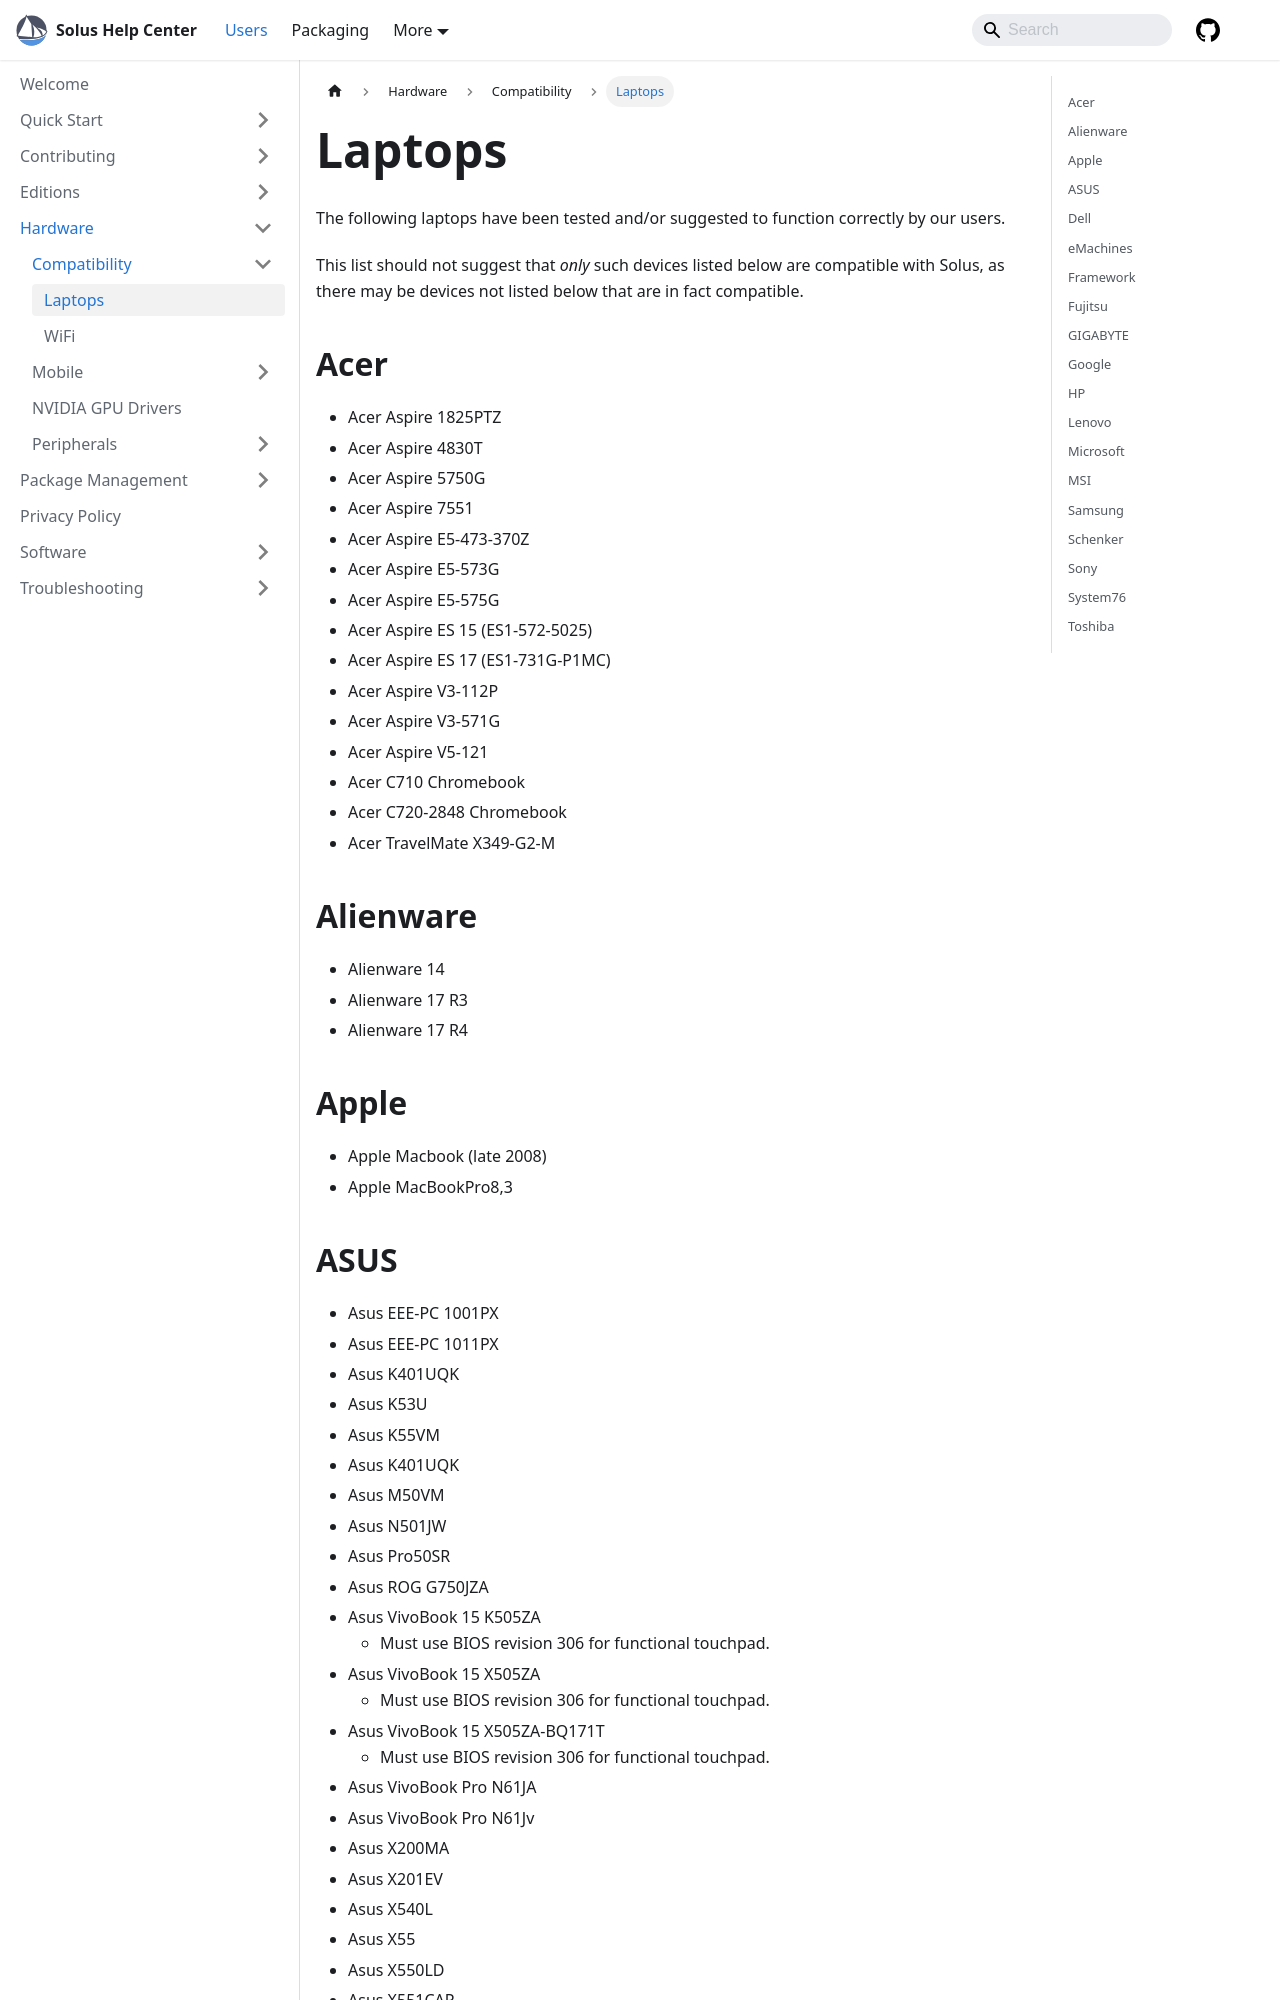

repository: getsolus/help-center-docs · page: docs/user/hardware/compatibility/laptops/index.html · generator: docusaurus

---
title: Laptops
summary: List of known-working laptop hardware from various vendors
---

# Laptops

The following laptops have been tested and/or suggested to function correctly by our users.

This list should not suggest that _only_ such devices listed below are compatible with Solus, as there may be devices not listed below that are in fact compatible.

## Acer

- Acer Aspire 1825PTZ
- Acer Aspire 4830T
- Acer Aspire 5750G
- Acer Aspire 7551
- Acer Aspire E5-473-370Z
- Acer Aspire E5-573G
- Acer Aspire E5-575G
- Acer Aspire ES 15 (ES1-572-5025)
- Acer Aspire ES 17 (ES1-731G-P1MC)
- Acer Aspire V3-112P
- Acer Aspire V3-571G
- Acer Aspire V5-121
- Acer C710 Chromebook
- Acer C720-2848 Chromebook
- Acer TravelMate X349-G2-M

## Alienware

- Alienware 14
- Alienware 17 R3
- Alienware 17 R4

## Apple

- Apple Macbook (late 2008)
- Apple MacBookPro8,3
